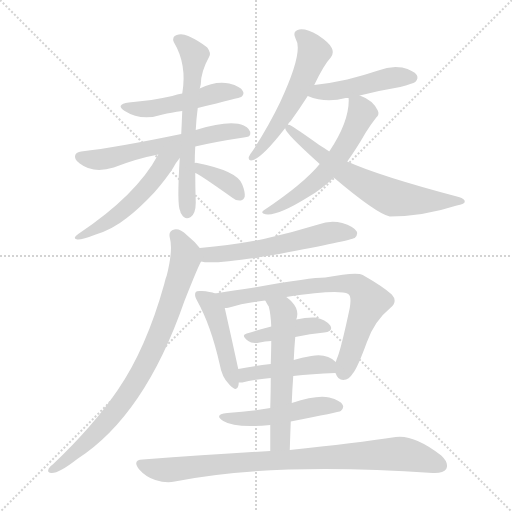
t = 0.00 s
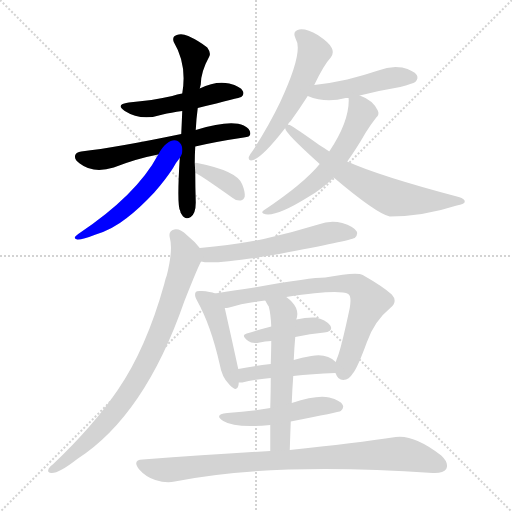
t = 2.55 s
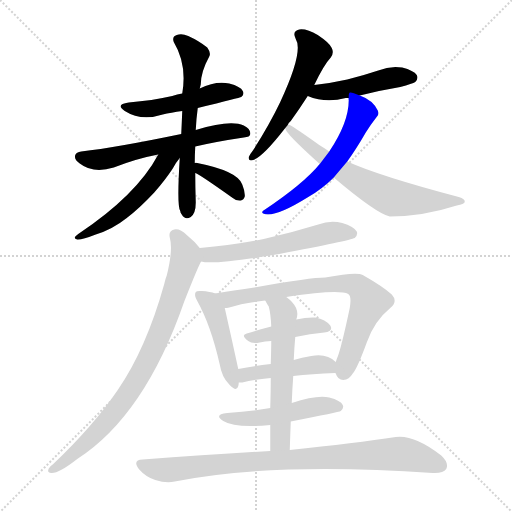
t = 5.10 s
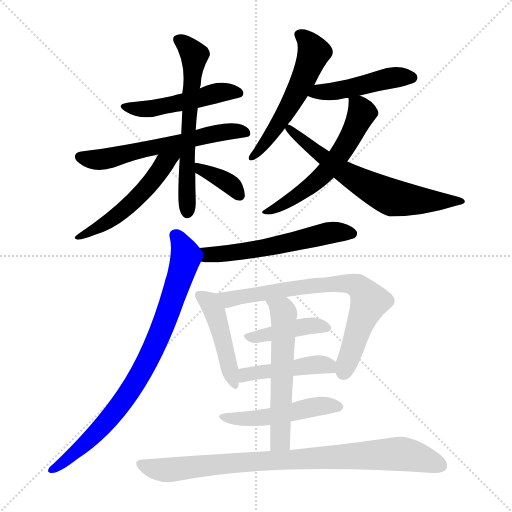
t = 7.65 s
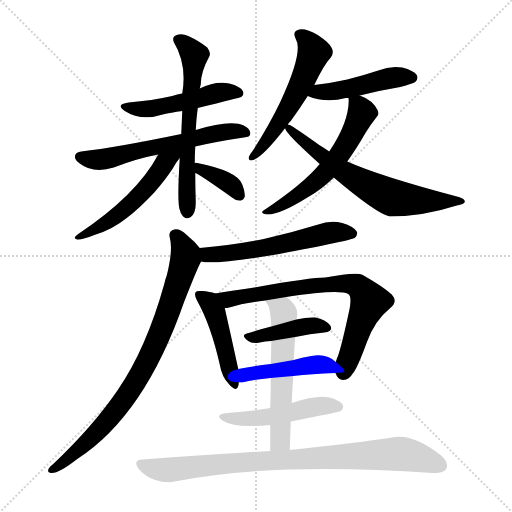
t = 10.20 s
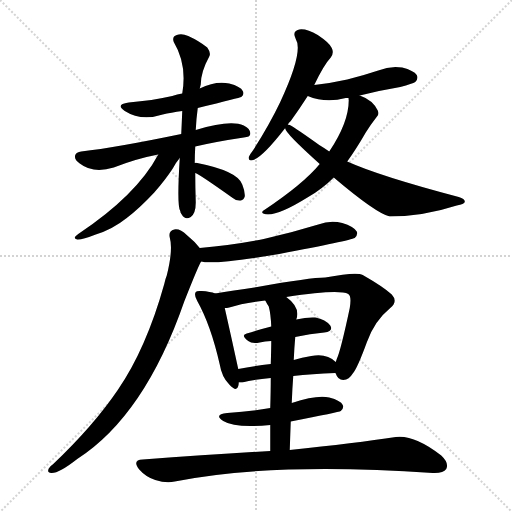
t = 12.75 s

The animated SVG that drew these frames (rendered in a browser with its animation timeline set to each time). Animation: 18 CSS @keyframes rules; one cycle of 12.75 s.

<svg version="1.1" viewBox="0 0 1024 1024" xmlns="http://www.w3.org/2000/svg">
  <g stroke="lightgray" stroke-dasharray="1,1" stroke-width="1" transform="scale(4, 4)">
    <line x1="0" y1="0" x2="256" y2="256"></line>
    <line x1="256" y1="0" x2="0" y2="256"></line>
    <line x1="128" y1="0" x2="128" y2="256"></line>
    <line x1="0" y1="128" x2="256" y2="128"></line>
  </g>
<g transform="scale(1, -1) translate(0, -900)">
   <style type="text/css">
    @keyframes keyframes0 {
      from {
       stroke: blue;
       stroke-dashoffset: 488;
       stroke-width: 128;
       }
       61% {
       animation-timing-function: step-end;
       stroke: blue;
       stroke-dashoffset: 0;
       stroke-width: 128;
       }
       to {
       stroke: black;
       stroke-width: 1024;
       }
       }
       #make-me-a-hanzi-animation-0 {
         animation: keyframes0 0.647135s both;
         animation-delay: 0.000000s;
         animation-timing-function: linear;
       }
    @keyframes keyframes1 {
      from {
       stroke: blue;
       stroke-dashoffset: 592;
       stroke-width: 128;
       }
       66% {
       animation-timing-function: step-end;
       stroke: blue;
       stroke-dashoffset: 0;
       stroke-width: 128;
       }
       to {
       stroke: black;
       stroke-width: 1024;
       }
       }
       #make-me-a-hanzi-animation-1 {
         animation: keyframes1 0.731771s both;
         animation-delay: 0.647135s;
         animation-timing-function: linear;
       }
    @keyframes keyframes2 {
      from {
       stroke: blue;
       stroke-dashoffset: 612;
       stroke-width: 128;
       }
       67% {
       animation-timing-function: step-end;
       stroke: blue;
       stroke-dashoffset: 0;
       stroke-width: 128;
       }
       to {
       stroke: black;
       stroke-width: 1024;
       }
       }
       #make-me-a-hanzi-animation-2 {
         animation: keyframes2 0.748047s both;
         animation-delay: 1.378906s;
         animation-timing-function: linear;
       }
    @keyframes keyframes3 {
      from {
       stroke: blue;
       stroke-dashoffset: 518;
       stroke-width: 128;
       }
       63% {
       animation-timing-function: step-end;
       stroke: blue;
       stroke-dashoffset: 0;
       stroke-width: 128;
       }
       to {
       stroke: black;
       stroke-width: 1024;
       }
       }
       #make-me-a-hanzi-animation-3 {
         animation: keyframes3 0.671549s both;
         animation-delay: 2.126953s;
         animation-timing-function: linear;
       }
    @keyframes keyframes4 {
      from {
       stroke: blue;
       stroke-dashoffset: 362;
       stroke-width: 128;
       }
       54% {
       animation-timing-function: step-end;
       stroke: blue;
       stroke-dashoffset: 0;
       stroke-width: 128;
       }
       to {
       stroke: black;
       stroke-width: 1024;
       }
       }
       #make-me-a-hanzi-animation-4 {
         animation: keyframes4 0.544596s both;
         animation-delay: 2.798503s;
         animation-timing-function: linear;
       }
    @keyframes keyframes5 {
      from {
       stroke: blue;
       stroke-dashoffset: 546;
       stroke-width: 128;
       }
       64% {
       animation-timing-function: step-end;
       stroke: blue;
       stroke-dashoffset: 0;
       stroke-width: 128;
       }
       to {
       stroke: black;
       stroke-width: 1024;
       }
       }
       #make-me-a-hanzi-animation-5 {
         animation: keyframes5 0.694336s both;
         animation-delay: 3.343099s;
         animation-timing-function: linear;
       }
    @keyframes keyframes6 {
      from {
       stroke: blue;
       stroke-dashoffset: 459;
       stroke-width: 128;
       }
       60% {
       animation-timing-function: step-end;
       stroke: blue;
       stroke-dashoffset: 0;
       stroke-width: 128;
       }
       to {
       stroke: black;
       stroke-width: 1024;
       }
       }
       #make-me-a-hanzi-animation-6 {
         animation: keyframes6 0.623535s both;
         animation-delay: 4.037435s;
         animation-timing-function: linear;
       }
    @keyframes keyframes7 {
      from {
       stroke: blue;
       stroke-dashoffset: 575;
       stroke-width: 128;
       }
       65% {
       animation-timing-function: step-end;
       stroke: blue;
       stroke-dashoffset: 0;
       stroke-width: 128;
       }
       to {
       stroke: black;
       stroke-width: 1024;
       }
       }
       #make-me-a-hanzi-animation-7 {
         animation: keyframes7 0.717936s both;
         animation-delay: 4.660970s;
         animation-timing-function: linear;
       }
    @keyframes keyframes8 {
      from {
       stroke: blue;
       stroke-dashoffset: 645;
       stroke-width: 128;
       }
       68% {
       animation-timing-function: step-end;
       stroke: blue;
       stroke-dashoffset: 0;
       stroke-width: 128;
       }
       to {
       stroke: black;
       stroke-width: 1024;
       }
       }
       #make-me-a-hanzi-animation-8 {
         animation: keyframes8 0.774902s both;
         animation-delay: 5.378906s;
         animation-timing-function: linear;
       }
    @keyframes keyframes9 {
      from {
       stroke: blue;
       stroke-dashoffset: 560;
       stroke-width: 128;
       }
       65% {
       animation-timing-function: step-end;
       stroke: blue;
       stroke-dashoffset: 0;
       stroke-width: 128;
       }
       to {
       stroke: black;
       stroke-width: 1024;
       }
       }
       #make-me-a-hanzi-animation-9 {
         animation: keyframes9 0.705729s both;
         animation-delay: 6.153809s;
         animation-timing-function: linear;
       }
    @keyframes keyframes10 {
      from {
       stroke: blue;
       stroke-dashoffset: 818;
       stroke-width: 128;
       }
       73% {
       animation-timing-function: step-end;
       stroke: blue;
       stroke-dashoffset: 0;
       stroke-width: 128;
       }
       to {
       stroke: black;
       stroke-width: 1024;
       }
       }
       #make-me-a-hanzi-animation-10 {
         animation: keyframes10 0.915690s both;
         animation-delay: 6.859538s;
         animation-timing-function: linear;
       }
    @keyframes keyframes11 {
      from {
       stroke: blue;
       stroke-dashoffset: 454;
       stroke-width: 128;
       }
       60% {
       animation-timing-function: step-end;
       stroke: blue;
       stroke-dashoffset: 0;
       stroke-width: 128;
       }
       to {
       stroke: black;
       stroke-width: 1024;
       }
       }
       #make-me-a-hanzi-animation-11 {
         animation: keyframes11 0.619466s both;
         animation-delay: 7.775228s;
         animation-timing-function: linear;
       }
    @keyframes keyframes12 {
      from {
       stroke: blue;
       stroke-dashoffset: 735;
       stroke-width: 128;
       }
       71% {
       animation-timing-function: step-end;
       stroke: blue;
       stroke-dashoffset: 0;
       stroke-width: 128;
       }
       to {
       stroke: black;
       stroke-width: 1024;
       }
       }
       #make-me-a-hanzi-animation-12 {
         animation: keyframes12 0.848145s both;
         animation-delay: 8.394694s;
         animation-timing-function: linear;
       }
    @keyframes keyframes13 {
      from {
       stroke: blue;
       stroke-dashoffset: 409;
       stroke-width: 128;
       }
       57% {
       animation-timing-function: step-end;
       stroke: blue;
       stroke-dashoffset: 0;
       stroke-width: 128;
       }
       to {
       stroke: black;
       stroke-width: 1024;
       }
       }
       #make-me-a-hanzi-animation-13 {
         animation: keyframes13 0.582845s both;
         animation-delay: 9.242839s;
         animation-timing-function: linear;
       }
    @keyframes keyframes14 {
      from {
       stroke: blue;
       stroke-dashoffset: 446;
       stroke-width: 128;
       }
       59% {
       animation-timing-function: step-end;
       stroke: blue;
       stroke-dashoffset: 0;
       stroke-width: 128;
       }
       to {
       stroke: black;
       stroke-width: 1024;
       }
       }
       #make-me-a-hanzi-animation-14 {
         animation: keyframes14 0.612956s both;
         animation-delay: 9.825684s;
         animation-timing-function: linear;
       }
    @keyframes keyframes15 {
      from {
       stroke: blue;
       stroke-dashoffset: 567;
       stroke-width: 128;
       }
       65% {
       animation-timing-function: step-end;
       stroke: blue;
       stroke-dashoffset: 0;
       stroke-width: 128;
       }
       to {
       stroke: black;
       stroke-width: 1024;
       }
       }
       #make-me-a-hanzi-animation-15 {
         animation: keyframes15 0.711426s both;
         animation-delay: 10.438639s;
         animation-timing-function: linear;
       }
    @keyframes keyframes16 {
      from {
       stroke: blue;
       stroke-dashoffset: 489;
       stroke-width: 128;
       }
       61% {
       animation-timing-function: step-end;
       stroke: blue;
       stroke-dashoffset: 0;
       stroke-width: 128;
       }
       to {
       stroke: black;
       stroke-width: 1024;
       }
       }
       #make-me-a-hanzi-animation-16 {
         animation: keyframes16 0.647949s both;
         animation-delay: 11.150065s;
         animation-timing-function: linear;
       }
    @keyframes keyframes17 {
      from {
       stroke: blue;
       stroke-dashoffset: 860;
       stroke-width: 128;
       }
       74% {
       animation-timing-function: step-end;
       stroke: blue;
       stroke-dashoffset: 0;
       stroke-width: 128;
       }
       to {
       stroke: black;
       stroke-width: 1024;
       }
       }
       #make-me-a-hanzi-animation-17 {
         animation: keyframes17 0.949870s both;
         animation-delay: 11.798014s;
         animation-timing-function: linear;
       }
</style>
<path d="M 395.5 684.0 Q 480.5 705.0 482.5 706.0 Q 489.5 712.0 485.5 718.0 Q 481.5 727.0 458.5 733.0 Q 431.5 739.0 399.5 723.0 L 364.5 713.0 Q 354.5 712.0 344.5 708.0 Q 304.5 699.0 257.5 695.0 Q 229.5 691.0 249.5 678.0 Q 282.5 657.0 325.5 671.0 Q 341.5 675.0 364.5 678.0 L 395.5 684.0 Z" fill="lightgray"></path> 
<path d="M 390.5 607.0 Q 433.5 617.0 487.5 625.0 Q 500.5 626.0 500.5 632.0 Q 501.5 642.0 487.5 649.0 Q 460.5 661.0 391.5 640.0 L 362.5 632.0 Q 232.5 605.0 162.5 597.0 Q 152.5 596.0 150.5 590.0 Q 147.5 581.0 159.5 573.0 Q 186.5 552.0 227.5 565.0 Q 273.5 583.0 316.5 591.0 L 390.5 607.0 Z" fill="lightgray"></path> 
<path d="M 389.5 574.0 Q 389.5 590.0 390.5 607.0 L 391.5 640.0 Q 392.5 662.0 395.5 684.0 L 399.5 723.0 L 401.5 731.0 Q 401.5 756.0 418.5 787.0 Q 422.5 794.0 414.5 805.0 Q 398.5 818.0 376.5 828.0 Q 363.5 834.0 353.5 830.0 Q 343.5 827.0 347.5 816.0 Q 374.5 771.0 364.5 713.0 L 364.5 678.0 Q 363.5 654.0 362.5 632.0 L 359.5 584.0 Q 353.5 488.0 360.5 478.0 Q 360.5 475.0 363.5 471.0 Q 370.5 459.0 381.5 466.0 Q 391.5 473.0 391.5 495.0 Q 390.5 526.0 390.5 554.0 L 389.5 574.0 Z" fill="lightgray"></path> 
<path d="M 316.5 591.0 Q 273.5 510.0 156.5 432.0 Q 143.5 423.0 154.5 421.0 Q 163.5 420.0 191.5 431.0 Q 224.5 441.0 253.5 464.0 Q 278.5 483.0 308.5 515.0 Q 330.5 540.0 345.5 563.0 Q 352.5 576.0 359.5 584.0 C 377.5 608.0 347.5 646.0 316.5 591.0 Z" fill="lightgray"></path> 
<path d="M 390.5 554.0 Q 396.5 553.0 465.5 504.0 Q 472.5 498.0 481.5 499.0 Q 487.5 500.0 489.5 507.0 Q 490.5 516.0 484.5 531.0 Q 475.5 558.0 394.5 574.0 Q 391.5 575.0 389.5 574.0 C 359.5 572.0 363.5 566.0 390.5 554.0 Z" fill="lightgray"></path> 
<path d="M 628.5 730.0 Q 647.5 770.0 661.5 785.0 Q 668.5 794.0 663.5 804.0 Q 659.5 814.0 635.5 830.0 Q 613.5 843.0 598.5 841.0 Q 583.5 838.0 591.5 822.0 Q 607.5 797.0 560.5 696.0 Q 538.5 650.0 506.5 600.0 Q 499.5 591.0 497.5 586.0 Q 496.5 577.0 506.5 580.0 Q 525.5 586.0 570.5 644.0 L 575.5 650.0 Q 576.5 654.0 581.5 658.0 Q 597.5 680.0 615.5 708.0 L 628.5 730.0 Z" fill="lightgray"></path> 
<path d="M 719.5 709.0 Q 758.5 719.0 800.5 726.0 Q 825.5 733.0 830.5 736.0 Q 837.5 743.0 833.5 750.0 Q 827.5 759.0 804.5 765.0 Q 780.5 769.0 756.5 759.0 Q 726.5 749.0 694.5 741.0 Q 663.5 734.0 628.5 730.0 C 598.5 726.0 587.5 719.0 615.5 708.0 Q 651.5 693.0 691.5 704.0 Q 692.5 704.0 697.5 704.0 L 719.5 709.0 Z" fill="lightgray"></path> 
<path d="M 694.5 577.0 Q 712.5 602.0 731.5 635.0 Q 741.5 651.0 752.5 665.0 Q 759.5 671.0 755.5 679.0 Q 745.5 700.0 719.5 709.0 C 697.5 718.0 697.5 718.0 697.5 704.0 Q 696.5 703.0 697.5 700.0 Q 697.5 655.0 658.5 597.0 L 639.5 572.0 Q 606.5 532.0 528.5 480.0 Q 521.5 476.0 526.5 473.0 Q 547.5 463.0 616.5 506.0 Q 644.5 522.0 667.5 545.0 L 694.5 577.0 Z" fill="lightgray"></path> 
<path d="M 667.5 545.0 Q 752.5 473.0 779.5 467.0 Q 845.5 467.0 913.5 489.0 Q 928.5 492.0 929.5 496.0 Q 930.5 502.0 917.5 506.0 Q 758.5 548.0 694.5 577.0 L 658.5 597.0 Q 648.5 604.0 638.5 610.0 Q 592.5 643.0 579.5 650.0 Q 576.5 651.0 575.5 650.0 C 565.5 654.0 565.5 654.0 570.5 644.0 Q 569.5 644.0 570.5 643.0 Q 570.5 634.0 639.5 572.0 L 667.5 545.0 Z" fill="lightgray"></path> 
<path d="M 402.5 377.0 Q 426.5 370.0 558.5 392.0 Q 699.5 419.0 709.5 424.0 Q 716.5 431.0 713.5 437.0 Q 707.5 447.0 684.5 454.0 Q 660.5 460.0 636.5 451.0 Q 584.5 435.0 527.5 422.0 Q 467.5 410.0 399.5 404.0 C 369.5 401.0 372.5 381.0 402.5 377.0 Z" fill="lightgray"></path> 
<path d="M 399.5 404.0 Q 389.5 417.0 373.5 430.0 Q 360.5 443.0 348.5 441.0 Q 336.5 438.0 339.5 425.0 Q 346.5 401.0 333.5 349.0 Q 330.5 342.0 328.5 332.0 Q 292.5 203.0 235.5 120.0 Q 186.5 48.0 106.5 -28.0 Q 100.5 -32.0 97.5 -37.0 Q 93.5 -46.0 102.5 -46.0 Q 117.5 -47.0 154.5 -18.0 Q 289.5 69.0 368.5 297.0 Q 398.5 373.0 402.5 377.0 C 409.5 392.0 409.5 392.0 399.5 404.0 Z" fill="lightgray"></path> 
<path d="M 430.5 313.0 Q 420.5 317.0 403.5 318.0 Q 393.5 319.0 391.5 316.0 Q 387.5 310.0 394.5 298.0 Q 421.5 250.0 439.5 171.0 Q 443.5 146.0 458.5 131.0 Q 473.5 115.0 476.5 128.0 Q 477.5 132.0 477.5 135.0 L 476.5 162.0 Q 463.5 222.0 449.5 284.0 C 443.5 309.0 443.5 309.0 430.5 313.0 Z" fill="lightgray"></path> 
<path d="M 670.5 154.0 L 671.5 153.0 Q 675.5 140.0 686.5 140.0 Q 698.5 141.0 705.5 153.0 Q 714.5 163.0 733.5 215.0 Q 748.5 258.0 780.5 284.0 Q 796.5 297.0 783.5 311.0 Q 767.5 326.0 725.5 350.0 Q 713.5 357.0 650.5 345.0 Q 620.5 345.0 514.5 326.0 Q 465.5 319.0 430.5 313.0 C 400.5 308.0 420.5 278.0 449.5 284.0 Q 453.5 284.0 458.5 285.0 Q 485.5 294.0 530.5 299.0 L 572.5 306.0 Q 677.5 322.0 696.5 312.0 Q 703.5 308.0 699.5 284.0 Q 681.5 199.0 673.5 182.0 L 671.5 176.0 C 665.5 160.0 665.5 160.0 670.5 154.0 Z" fill="lightgray"></path> 
<path d="M 590.5 226.0 Q 620.5 233.0 648.5 235.0 Q 667.5 238.0 660.5 249.0 Q 651.5 261.0 630.5 265.0 Q 614.5 266.0 592.5 261.0 L 542.5 247.0 Q 515.5 240.0 493.5 233.0 Q 480.5 230.0 496.5 218.0 Q 503.5 212.0 519.5 215.0 Q 529.5 218.0 542.5 218.0 L 590.5 226.0 Z" fill="lightgray"></path> 
<path d="M 586.5 148.0 Q 623.5 152.0 670.5 154.0 C 695.5 155.0 694.5 156.0 671.5 176.0 Q 653.5 194.0 622.5 188.0 Q 603.5 185.0 587.5 180.0 L 541.5 172.0 Q 505.5 168.0 476.5 162.0 C 447.5 156.0 447.5 135.0 477.5 135.0 Q 480.5 135.0 484.5 135.0 Q 506.5 141.0 541.5 144.0 L 586.5 148.0 Z" fill="lightgray"></path> 
<path d="M 579.5 0.0 Q 580.5 30.0 581.5 57.0 L 583.5 94.0 Q 584.5 122.0 586.5 148.0 L 587.5 180.0 Q 588.5 204.0 590.5 226.0 L 592.5 261.0 Q 601.5 285.0 572.5 306.0 C 549.5 325.0 515.5 325.0 530.5 299.0 Q 533.5 293.0 537.5 287.0 Q 541.5 272.0 542.5 247.0 L 542.5 218.0 Q 542.5 202.0 541.5 172.0 L 541.5 144.0 Q 541.5 119.0 540.5 84.0 L 540.5 50.0 Q 540.5 26.0 540.5 -2.0 C 540.5 -32.0 578.5 -30.0 579.5 0.0 Z" fill="lightgray"></path> 
<path d="M 581.5 57.0 Q 678.5 76.0 681.5 78.0 Q 688.5 84.0 685.5 90.0 Q 681.5 99.0 658.5 105.0 Q 634.5 111.0 583.5 94.0 L 540.5 84.0 Q 500.5 77.0 454.5 74.0 Q 426.5 71.0 446.5 58.0 Q 470.5 43.0 540.5 50.0 L 581.5 57.0 Z" fill="lightgray"></path> 
<path d="M 540.5 -2.0 Q 422.5 -9.0 285.5 -19.0 Q 263.5 -20.0 278.5 -39.0 Q 291.5 -54.0 310.5 -60.0 Q 332.5 -67.0 349.5 -63.0 Q 544.5 -24.0 865.5 -46.0 Q 886.5 -47.0 892.5 -38.0 Q 898.5 -26.0 882.5 -11.0 Q 828.5 31.0 791.5 26.0 Q 712.5 14.0 579.5 0.0 L 540.5 -2.0 Z" fill="lightgray"></path> 
      <clipPath id="make-me-a-hanzi-clip-0">
      <path d="M 395.5 684.0 Q 480.5 705.0 482.5 706.0 Q 489.5 712.0 485.5 718.0 Q 481.5 727.0 458.5 733.0 Q 431.5 739.0 399.5 723.0 L 364.5 713.0 Q 354.5 712.0 344.5 708.0 Q 304.5 699.0 257.5 695.0 Q 229.5 691.0 249.5 678.0 Q 282.5 657.0 325.5 671.0 Q 341.5 675.0 364.5 678.0 L 395.5 684.0 Z" fill="lightgray"></path>
      </clipPath>
      <path clip-path="url(#make-me-a-hanzi-clip-0)" d="M 251.5 688.0 L 286.5 681.0 L 404.5 703.0 L 438.5 715.0 L 478.5 713.0 " fill="none" id="make-me-a-hanzi-animation-0" stroke-dasharray="360 720" stroke-linecap="round"></path>

      <clipPath id="make-me-a-hanzi-clip-1">
      <path d="M 390.5 607.0 Q 433.5 617.0 487.5 625.0 Q 500.5 626.0 500.5 632.0 Q 501.5 642.0 487.5 649.0 Q 460.5 661.0 391.5 640.0 L 362.5 632.0 Q 232.5 605.0 162.5 597.0 Q 152.5 596.0 150.5 590.0 Q 147.5 581.0 159.5 573.0 Q 186.5 552.0 227.5 565.0 Q 273.5 583.0 316.5 591.0 L 390.5 607.0 Z" fill="lightgray"></path>
      </clipPath>
      <path clip-path="url(#make-me-a-hanzi-clip-1)" d="M 160.5 586.0 L 214.5 582.0 L 437.5 635.0 L 490.5 634.0 " fill="none" id="make-me-a-hanzi-animation-1" stroke-dasharray="464 928" stroke-linecap="round"></path>

      <clipPath id="make-me-a-hanzi-clip-2">
      <path d="M 389.5 574.0 Q 389.5 590.0 390.5 607.0 L 391.5 640.0 Q 392.5 662.0 395.5 684.0 L 399.5 723.0 L 401.5 731.0 Q 401.5 756.0 418.5 787.0 Q 422.5 794.0 414.5 805.0 Q 398.5 818.0 376.5 828.0 Q 363.5 834.0 353.5 830.0 Q 343.5 827.0 347.5 816.0 Q 374.5 771.0 364.5 713.0 L 364.5 678.0 Q 363.5 654.0 362.5 632.0 L 359.5 584.0 Q 353.5 488.0 360.5 478.0 Q 360.5 475.0 363.5 471.0 Q 370.5 459.0 381.5 466.0 Q 391.5 473.0 391.5 495.0 Q 390.5 526.0 390.5 554.0 L 389.5 574.0 Z" fill="lightgray"></path>
      </clipPath>
      <path clip-path="url(#make-me-a-hanzi-clip-2)" d="M 360.5 819.0 L 388.5 789.0 L 372.5 568.0 L 374.5 475.0 " fill="none" id="make-me-a-hanzi-animation-2" stroke-dasharray="484 968" stroke-linecap="round"></path>

      <clipPath id="make-me-a-hanzi-clip-3">
      <path d="M 316.5 591.0 Q 273.5 510.0 156.5 432.0 Q 143.5 423.0 154.5 421.0 Q 163.5 420.0 191.5 431.0 Q 224.5 441.0 253.5 464.0 Q 278.5 483.0 308.5 515.0 Q 330.5 540.0 345.5 563.0 Q 352.5 576.0 359.5 584.0 C 377.5 608.0 347.5 646.0 316.5 591.0 Z" fill="lightgray"></path>
      </clipPath>
      <path clip-path="url(#make-me-a-hanzi-clip-3)" d="M 353.5 597.0 L 278.5 509.0 L 238.5 472.0 L 158.5 426.0 " fill="none" id="make-me-a-hanzi-animation-3" stroke-dasharray="390 780" stroke-linecap="round"></path>

      <clipPath id="make-me-a-hanzi-clip-4">
      <path d="M 390.5 554.0 Q 396.5 553.0 465.5 504.0 Q 472.5 498.0 481.5 499.0 Q 487.5 500.0 489.5 507.0 Q 490.5 516.0 484.5 531.0 Q 475.5 558.0 394.5 574.0 Q 391.5 575.0 389.5 574.0 C 359.5 572.0 363.5 566.0 390.5 554.0 Z" fill="lightgray"></path>
      </clipPath>
      <path clip-path="url(#make-me-a-hanzi-clip-4)" d="M 392.5 569.0 L 458.5 533.0 L 478.5 510.0 " fill="none" id="make-me-a-hanzi-animation-4" stroke-dasharray="234 468" stroke-linecap="round"></path>

      <clipPath id="make-me-a-hanzi-clip-5">
      <path d="M 628.5 730.0 Q 647.5 770.0 661.5 785.0 Q 668.5 794.0 663.5 804.0 Q 659.5 814.0 635.5 830.0 Q 613.5 843.0 598.5 841.0 Q 583.5 838.0 591.5 822.0 Q 607.5 797.0 560.5 696.0 Q 538.5 650.0 506.5 600.0 Q 499.5 591.0 497.5 586.0 Q 496.5 577.0 506.5 580.0 Q 525.5 586.0 570.5 644.0 L 575.5 650.0 Q 576.5 654.0 581.5 658.0 Q 597.5 680.0 615.5 708.0 L 628.5 730.0 Z" fill="lightgray"></path>
      </clipPath>
      <path clip-path="url(#make-me-a-hanzi-clip-5)" d="M 599.5 830.0 L 618.5 813.0 L 627.5 795.0 L 610.5 748.0 L 571.5 674.0 L 504.5 586.0 " fill="none" id="make-me-a-hanzi-animation-5" stroke-dasharray="418 836" stroke-linecap="round"></path>

      <clipPath id="make-me-a-hanzi-clip-6">
      <path d="M 719.5 709.0 Q 758.5 719.0 800.5 726.0 Q 825.5 733.0 830.5 736.0 Q 837.5 743.0 833.5 750.0 Q 827.5 759.0 804.5 765.0 Q 780.5 769.0 756.5 759.0 Q 726.5 749.0 694.5 741.0 Q 663.5 734.0 628.5 730.0 C 598.5 726.0 587.5 719.0 615.5 708.0 Q 651.5 693.0 691.5 704.0 Q 692.5 704.0 697.5 704.0 L 719.5 709.0 Z" fill="lightgray"></path>
      </clipPath>
      <path clip-path="url(#make-me-a-hanzi-clip-6)" d="M 624.5 710.0 L 637.5 717.0 L 678.5 719.0 L 769.5 742.0 L 822.5 745.0 " fill="none" id="make-me-a-hanzi-animation-6" stroke-dasharray="331 662" stroke-linecap="round"></path>

      <clipPath id="make-me-a-hanzi-clip-7">
      <path d="M 694.5 577.0 Q 712.5 602.0 731.5 635.0 Q 741.5 651.0 752.5 665.0 Q 759.5 671.0 755.5 679.0 Q 745.5 700.0 719.5 709.0 C 697.5 718.0 697.5 718.0 697.5 704.0 Q 696.5 703.0 697.5 700.0 Q 697.5 655.0 658.5 597.0 L 639.5 572.0 Q 606.5 532.0 528.5 480.0 Q 521.5 476.0 526.5 473.0 Q 547.5 463.0 616.5 506.0 Q 644.5 522.0 667.5 545.0 L 694.5 577.0 Z" fill="lightgray"></path>
      </clipPath>
      <path clip-path="url(#make-me-a-hanzi-clip-7)" d="M 703.5 702.0 L 723.5 675.0 L 675.5 584.0 L 599.5 511.0 L 531.5 475.0 " fill="none" id="make-me-a-hanzi-animation-7" stroke-dasharray="447 894" stroke-linecap="round"></path>

      <clipPath id="make-me-a-hanzi-clip-8">
      <path d="M 667.5 545.0 Q 752.5 473.0 779.5 467.0 Q 845.5 467.0 913.5 489.0 Q 928.5 492.0 929.5 496.0 Q 930.5 502.0 917.5 506.0 Q 758.5 548.0 694.5 577.0 L 658.5 597.0 Q 648.5 604.0 638.5 610.0 Q 592.5 643.0 579.5 650.0 Q 576.5 651.0 575.5 650.0 C 565.5 654.0 565.5 654.0 570.5 644.0 Q 569.5 644.0 570.5 643.0 Q 570.5 634.0 639.5 572.0 L 667.5 545.0 Z" fill="lightgray"></path>
      </clipPath>
      <path clip-path="url(#make-me-a-hanzi-clip-8)" d="M 577.5 644.0 L 638.5 589.0 L 689.5 553.0 L 777.5 507.0 L 871.5 497.0 L 922.5 500.0 " fill="none" id="make-me-a-hanzi-animation-8" stroke-dasharray="517 1034" stroke-linecap="round"></path>

      <clipPath id="make-me-a-hanzi-clip-9">
      <path d="M 402.5 377.0 Q 426.5 370.0 558.5 392.0 Q 699.5 419.0 709.5 424.0 Q 716.5 431.0 713.5 437.0 Q 707.5 447.0 684.5 454.0 Q 660.5 460.0 636.5 451.0 Q 584.5 435.0 527.5 422.0 Q 467.5 410.0 399.5 404.0 C 369.5 401.0 372.5 381.0 402.5 377.0 Z" fill="lightgray"></path>
      </clipPath>
      <path clip-path="url(#make-me-a-hanzi-clip-9)" d="M 407.5 398.0 L 416.5 390.0 L 477.5 395.0 L 543.5 405.0 L 648.5 432.0 L 704.5 433.0 " fill="none" id="make-me-a-hanzi-animation-9" stroke-dasharray="432 864" stroke-linecap="round"></path>

      <clipPath id="make-me-a-hanzi-clip-10">
      <path d="M 399.5 404.0 Q 389.5 417.0 373.5 430.0 Q 360.5 443.0 348.5 441.0 Q 336.5 438.0 339.5 425.0 Q 346.5 401.0 333.5 349.0 Q 330.5 342.0 328.5 332.0 Q 292.5 203.0 235.5 120.0 Q 186.5 48.0 106.5 -28.0 Q 100.5 -32.0 97.5 -37.0 Q 93.5 -46.0 102.5 -46.0 Q 117.5 -47.0 154.5 -18.0 Q 289.5 69.0 368.5 297.0 Q 398.5 373.0 402.5 377.0 C 409.5 392.0 409.5 392.0 399.5 404.0 Z" fill="lightgray"></path>
      </clipPath>
      <path clip-path="url(#make-me-a-hanzi-clip-10)" d="M 350.5 430.0 L 369.5 398.0 L 371.5 383.0 L 324.5 242.0 L 279.5 149.0 L 219.5 63.0 L 139.5 -16.0 L 105.5 -38.0 " fill="none" id="make-me-a-hanzi-animation-10" stroke-dasharray="690 1380" stroke-linecap="round"></path>

      <clipPath id="make-me-a-hanzi-clip-11">
      <path d="M 430.5 313.0 Q 420.5 317.0 403.5 318.0 Q 393.5 319.0 391.5 316.0 Q 387.5 310.0 394.5 298.0 Q 421.5 250.0 439.5 171.0 Q 443.5 146.0 458.5 131.0 Q 473.5 115.0 476.5 128.0 Q 477.5 132.0 477.5 135.0 L 476.5 162.0 Q 463.5 222.0 449.5 284.0 C 443.5 309.0 443.5 309.0 430.5 313.0 Z" fill="lightgray"></path>
      </clipPath>
      <path clip-path="url(#make-me-a-hanzi-clip-11)" d="M 398.5 311.0 L 418.5 296.0 L 431.5 272.0 L 467.5 131.0 " fill="none" id="make-me-a-hanzi-animation-11" stroke-dasharray="326 652" stroke-linecap="round"></path>

      <clipPath id="make-me-a-hanzi-clip-12">
      <path d="M 670.5 154.0 L 671.5 153.0 Q 675.5 140.0 686.5 140.0 Q 698.5 141.0 705.5 153.0 Q 714.5 163.0 733.5 215.0 Q 748.5 258.0 780.5 284.0 Q 796.5 297.0 783.5 311.0 Q 767.5 326.0 725.5 350.0 Q 713.5 357.0 650.5 345.0 Q 620.5 345.0 514.5 326.0 Q 465.5 319.0 430.5 313.0 C 400.5 308.0 420.5 278.0 449.5 284.0 Q 453.5 284.0 458.5 285.0 Q 485.5 294.0 530.5 299.0 L 572.5 306.0 Q 677.5 322.0 696.5 312.0 Q 703.5 308.0 699.5 284.0 Q 681.5 199.0 673.5 182.0 L 671.5 176.0 C 665.5 160.0 665.5 160.0 670.5 154.0 Z" fill="lightgray"></path>
      </clipPath>
      <path clip-path="url(#make-me-a-hanzi-clip-12)" d="M 437.5 310.0 L 459.5 301.0 L 527.5 316.0 L 664.5 333.0 L 715.5 328.0 L 738.5 295.0 L 688.5 160.0 L 676.5 159.0 " fill="none" id="make-me-a-hanzi-animation-12" stroke-dasharray="607 1214" stroke-linecap="round"></path>

      <clipPath id="make-me-a-hanzi-clip-13">
      <path d="M 590.5 226.0 Q 620.5 233.0 648.5 235.0 Q 667.5 238.0 660.5 249.0 Q 651.5 261.0 630.5 265.0 Q 614.5 266.0 592.5 261.0 L 542.5 247.0 Q 515.5 240.0 493.5 233.0 Q 480.5 230.0 496.5 218.0 Q 503.5 212.0 519.5 215.0 Q 529.5 218.0 542.5 218.0 L 590.5 226.0 Z" fill="lightgray"></path>
      </clipPath>
      <path clip-path="url(#make-me-a-hanzi-clip-13)" d="M 501.5 227.0 L 602.5 247.0 L 652.5 244.0 " fill="none" id="make-me-a-hanzi-animation-13" stroke-dasharray="281 562" stroke-linecap="round"></path>

      <clipPath id="make-me-a-hanzi-clip-14">
      <path d="M 586.5 148.0 Q 623.5 152.0 670.5 154.0 C 695.5 155.0 694.5 156.0 671.5 176.0 Q 653.5 194.0 622.5 188.0 Q 603.5 185.0 587.5 180.0 L 541.5 172.0 Q 505.5 168.0 476.5 162.0 C 447.5 156.0 447.5 135.0 477.5 135.0 Q 480.5 135.0 484.5 135.0 Q 506.5 141.0 541.5 144.0 L 586.5 148.0 Z" fill="lightgray"></path>
      </clipPath>
      <path clip-path="url(#make-me-a-hanzi-clip-14)" d="M 481.5 142.0 L 490.5 151.0 L 509.5 155.0 L 617.5 169.0 L 655.5 169.0 L 662.5 160.0 " fill="none" id="make-me-a-hanzi-animation-14" stroke-dasharray="318 636" stroke-linecap="round"></path>

      <clipPath id="make-me-a-hanzi-clip-15">
      <path d="M 579.5 0.0 Q 580.5 30.0 581.5 57.0 L 583.5 94.0 Q 584.5 122.0 586.5 148.0 L 587.5 180.0 Q 588.5 204.0 590.5 226.0 L 592.5 261.0 Q 601.5 285.0 572.5 306.0 C 549.5 325.0 515.5 325.0 530.5 299.0 Q 533.5 293.0 537.5 287.0 Q 541.5 272.0 542.5 247.0 L 542.5 218.0 Q 542.5 202.0 541.5 172.0 L 541.5 144.0 Q 541.5 119.0 540.5 84.0 L 540.5 50.0 Q 540.5 26.0 540.5 -2.0 C 540.5 -32.0 578.5 -30.0 579.5 0.0 Z" fill="lightgray"></path>
      </clipPath>
      <path clip-path="url(#make-me-a-hanzi-clip-15)" d="M 538.5 295.0 L 565.5 279.0 L 567.5 272.0 L 560.5 23.0 L 546.5 5.0 " fill="none" id="make-me-a-hanzi-animation-15" stroke-dasharray="439 878" stroke-linecap="round"></path>

      <clipPath id="make-me-a-hanzi-clip-16">
      <path d="M 581.5 57.0 Q 678.5 76.0 681.5 78.0 Q 688.5 84.0 685.5 90.0 Q 681.5 99.0 658.5 105.0 Q 634.5 111.0 583.5 94.0 L 540.5 84.0 Q 500.5 77.0 454.5 74.0 Q 426.5 71.0 446.5 58.0 Q 470.5 43.0 540.5 50.0 L 581.5 57.0 Z" fill="lightgray"></path>
      </clipPath>
      <path clip-path="url(#make-me-a-hanzi-clip-16)" d="M 447.5 67.0 L 528.5 64.0 L 630.5 87.0 L 677.5 86.0 " fill="none" id="make-me-a-hanzi-animation-16" stroke-dasharray="361 722" stroke-linecap="round"></path>

      <clipPath id="make-me-a-hanzi-clip-17">
      <path d="M 540.5 -2.0 Q 422.5 -9.0 285.5 -19.0 Q 263.5 -20.0 278.5 -39.0 Q 291.5 -54.0 310.5 -60.0 Q 332.5 -67.0 349.5 -63.0 Q 544.5 -24.0 865.5 -46.0 Q 886.5 -47.0 892.5 -38.0 Q 898.5 -26.0 882.5 -11.0 Q 828.5 31.0 791.5 26.0 Q 712.5 14.0 579.5 0.0 L 540.5 -2.0 Z" fill="lightgray"></path>
      </clipPath>
      <path clip-path="url(#make-me-a-hanzi-clip-17)" d="M 282.5 -29.0 L 302.5 -37.0 L 340.5 -40.0 L 489.5 -24.0 L 803.5 -8.0 L 880.5 -31.0 " fill="none" id="make-me-a-hanzi-animation-17" stroke-dasharray="732 1464" stroke-linecap="round"></path>

</g>
</svg>
